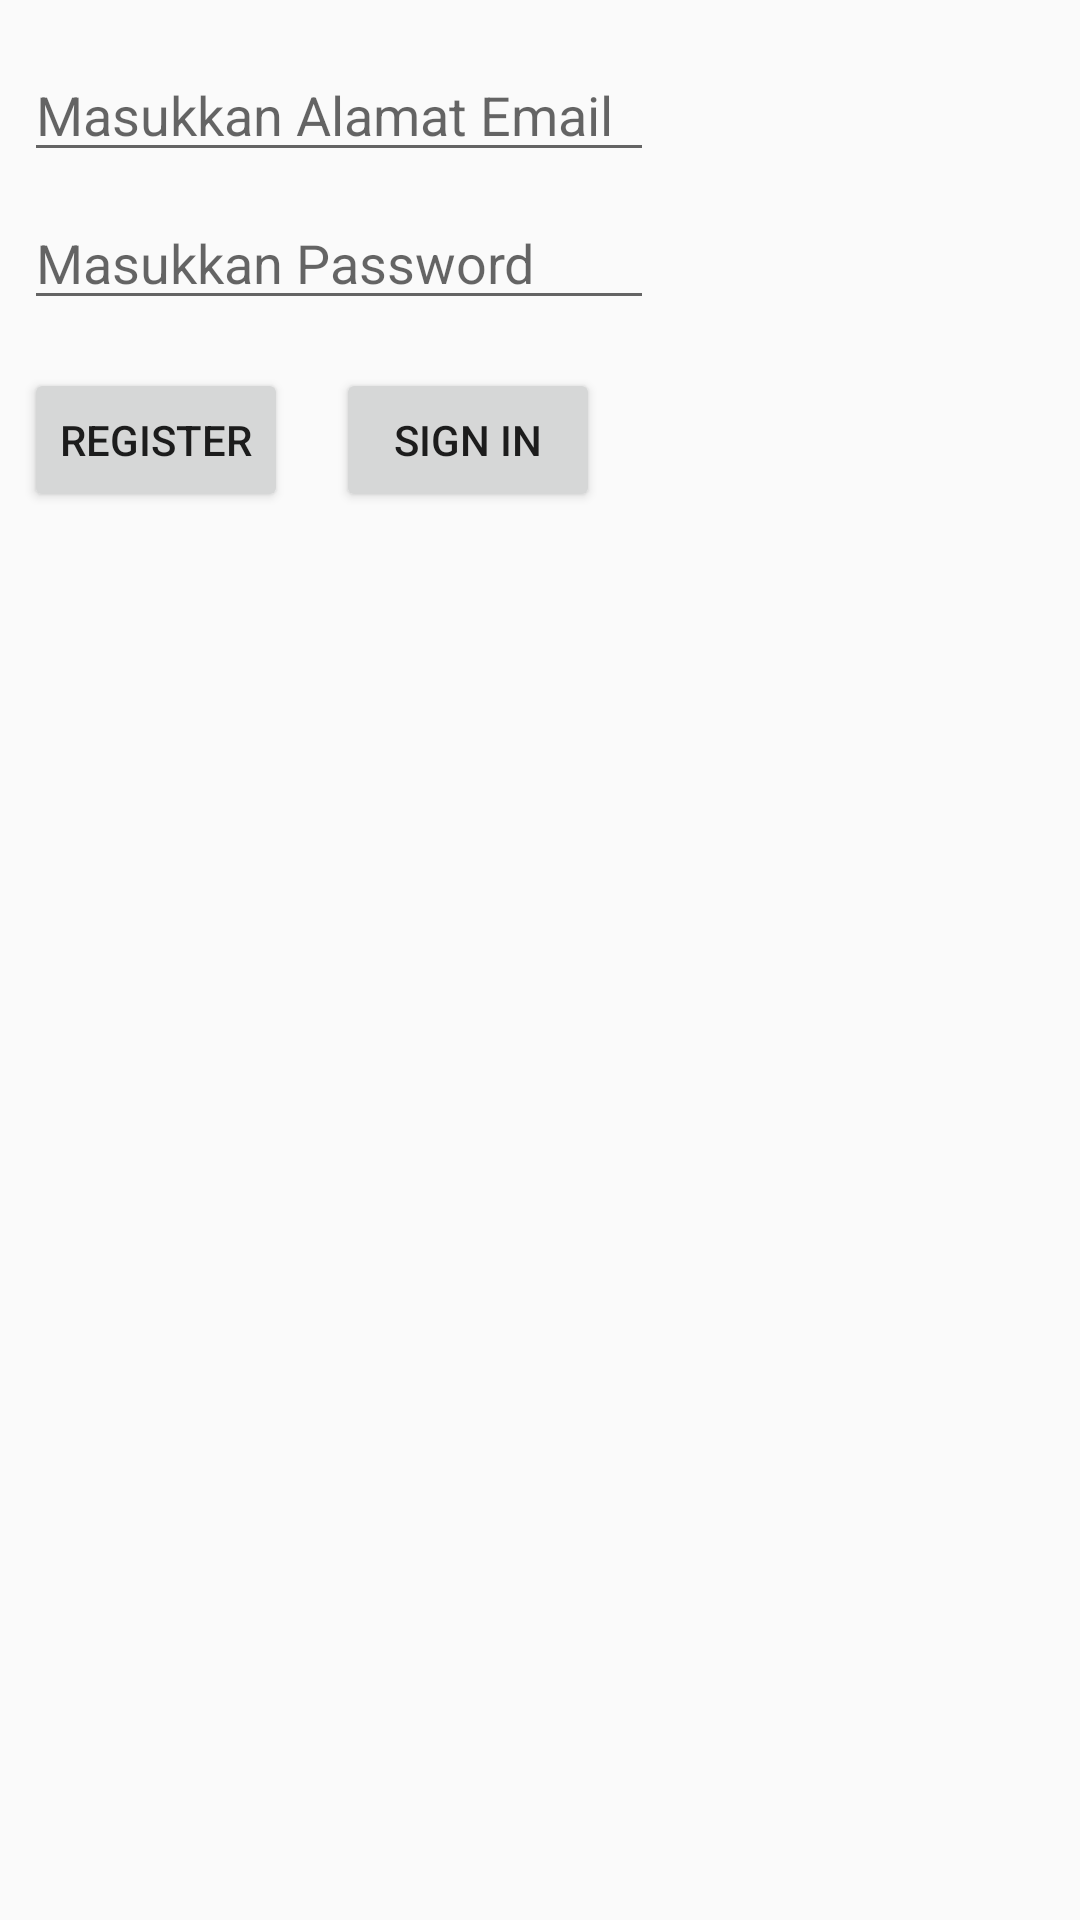

The Android layout XML behind this screen, and the referenced resources:
<!-- AndroidManifest.xml: application theme AppTheme -->
<!-- res/layout/activity_login.xml -->
<?xml version="1.0" encoding="utf-8"?>
<android.support.constraint.ConstraintLayout xmlns:android="http://schemas.android.com/apk/res/android"
    xmlns:app="http://schemas.android.com/apk/res-auto"
    xmlns:tools="http://schemas.android.com/tools"
    android:layout_width="match_parent"
    android:layout_height="match_parent"
    tools:context=".LoginActivity">

    <EditText
        android:id="@+id/email_form"
        android:layout_width="wrap_content"
        android:layout_height="wrap_content"
        android:layout_marginStart="8dp"
        android:layout_marginLeft="8dp"
        android:layout_marginTop="16dp"
        android:ems="10"
        android:hint="Masukkan Alamat Email"
        android:inputType="textEmailAddress"
        app:layout_constraintStart_toStartOf="parent"
        app:layout_constraintTop_toTopOf="parent" />

    <EditText
        android:id="@+id/password_form"
        android:layout_width="wrap_content"
        android:layout_height="wrap_content"
        android:layout_marginStart="8dp"
        android:layout_marginLeft="8dp"
        android:layout_marginTop="8dp"
        android:ems="10"
        android:hint="Masukkan Password"
        android:inputType="textPassword"
        app:layout_constraintStart_toStartOf="parent"
        app:layout_constraintTop_toBottomOf="@+id/email_form" />

    <Button
        android:id="@+id/sign_in_button"
        android:layout_width="wrap_content"
        android:layout_height="wrap_content"
        android:layout_marginStart="16dp"
        android:layout_marginLeft="16dp"
        android:layout_marginTop="16dp"
        android:text="Sign In"
        app:layout_constraintStart_toEndOf="@+id/register_button"
        app:layout_constraintTop_toBottomOf="@+id/password_form" />

    <Button
        android:id="@+id/register_button"
        android:layout_width="wrap_content"
        android:layout_height="wrap_content"
        android:layout_marginTop="16dp"
        android:text="Register"
        app:layout_constraintStart_toStartOf="@+id/password_form"
        app:layout_constraintTop_toBottomOf="@+id/password_form" />
</android.support.constraint.ConstraintLayout>
<!-- resources referenced by this layout -->
<resources>
  <style name="AppTheme" parent="Theme.AppCompat.Light.DarkActionBar">
          
          <item name="colorPrimary">@color/colorPrimary</item>
          <item name="colorPrimaryDark">@color/colorPrimaryDark</item>
          <item name="colorAccent">@color/colorAccent</item>
          
          
      </style>
  <!-- not gathered from this repository: default colours our renderer supplied (Android Studio template values) -->
  <color name="colorPrimary">#FF6200EE</color>
  <color name="colorPrimaryDark">#FF3700B3</color>
  <color name="colorAccent">#FF03DAC5</color>
</resources>
